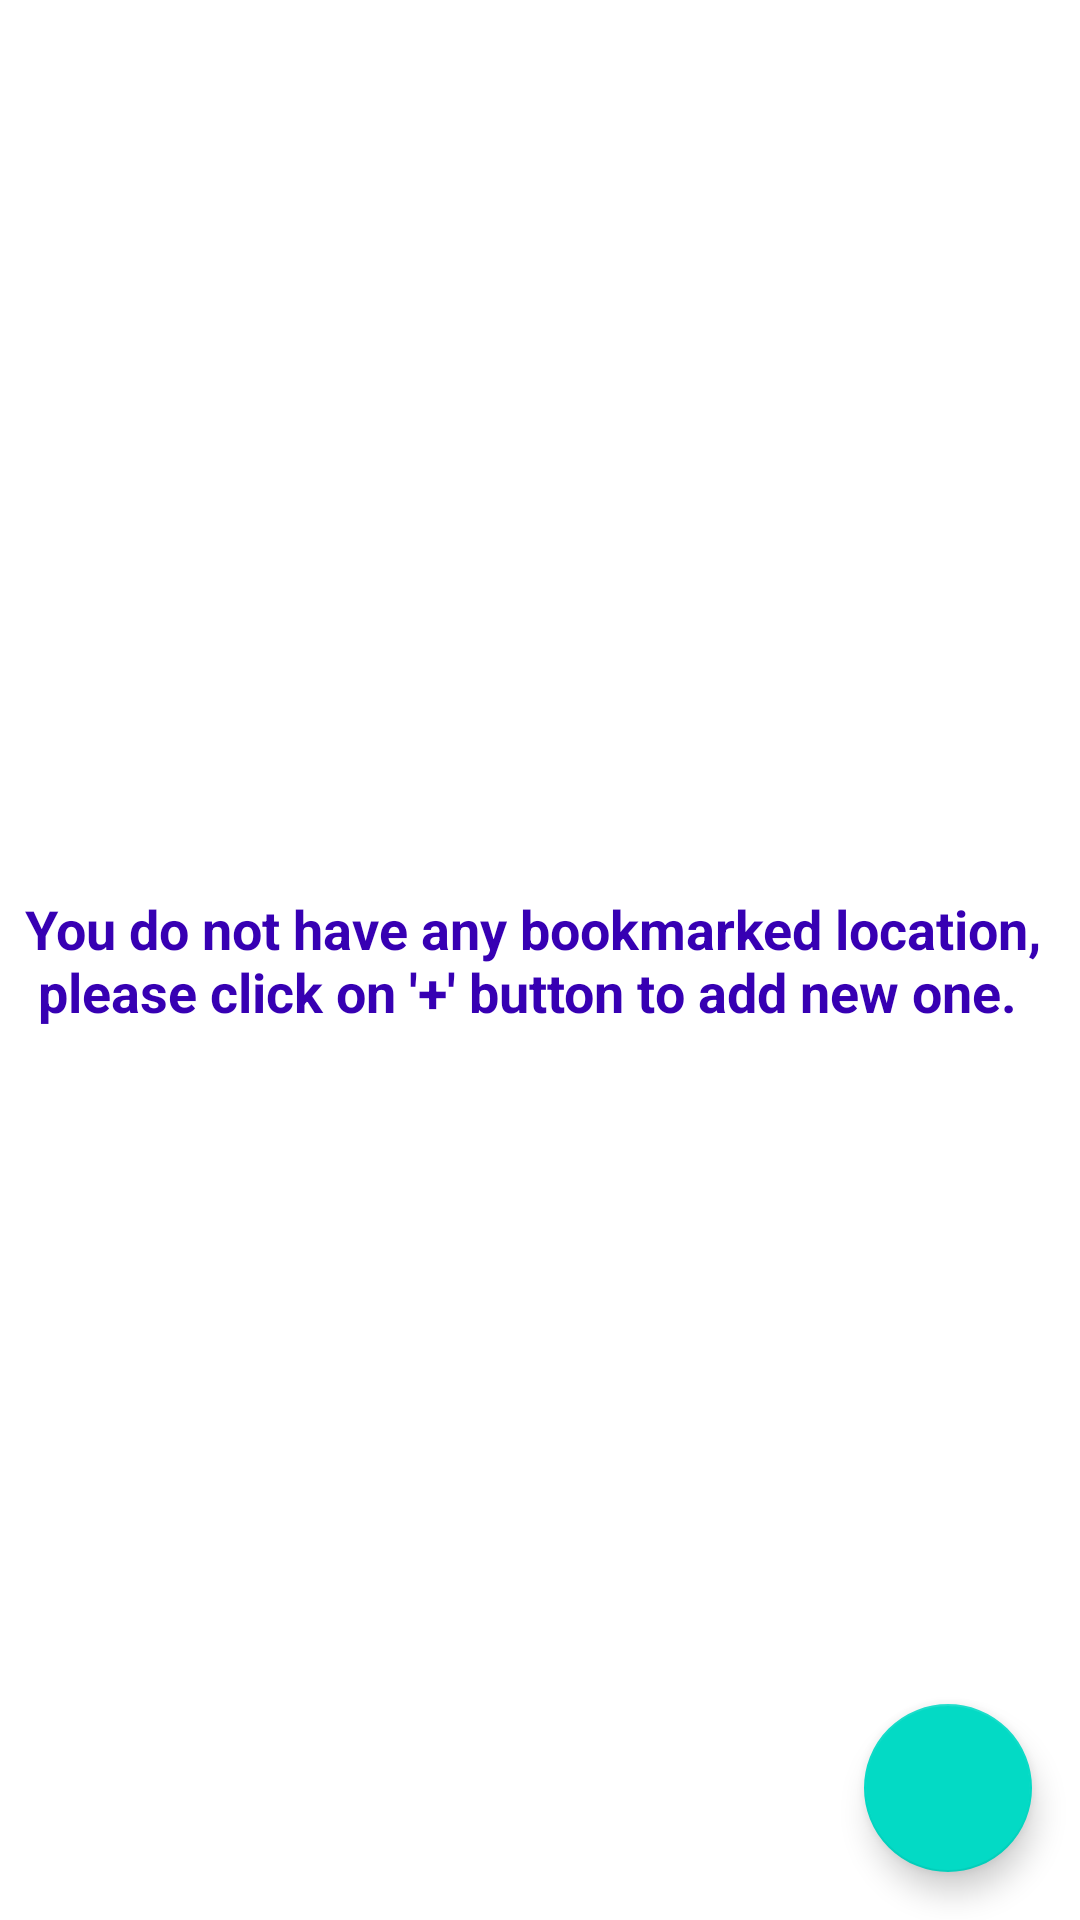

This screen was rendered from an Android layout file. Write that file and the resources it references.
<!-- AndroidManifest.xml: application theme Theme.WeatherForecastApplication -->
<!-- res/layout/fragment_home.xml -->
<?xml version="1.0" encoding="utf-8"?>
<androidx.coordinatorlayout.widget.CoordinatorLayout xmlns:android="http://schemas.android.com/apk/res/android"
    xmlns:app="http://schemas.android.com/apk/res-auto"
    xmlns:tools="http://schemas.android.com/tools"
    android:layout_width="match_parent"
    android:layout_height="match_parent"
    tools:context=".home.presentation.view.HomeFragment">

    <androidx.recyclerview.widget.RecyclerView
        android:id="@+id/city_recycler_view"
        android:layout_width="match_parent"
        android:layout_height="match_parent" />

    <com.google.android.material.floatingactionbutton.FloatingActionButton
        android:id="@+id/add_bookmark"
        android:layout_width="wrap_content"
        android:layout_height="wrap_content"
        android:layout_gravity="bottom|end"
        android:layout_margin="16dp"
        android:contentDescription="add_bookmark"
        app:srcCompat="@drawable/ic_baseline_add_24" />

    <androidx.appcompat.widget.AppCompatTextView
        android:id="@+id/bookmarked_error_text_view"
        style="@style/text_bold_ww"
        android:layout_gravity="center"
        android:text="@string/no_bookmarked_error" />

</androidx.coordinatorlayout.widget.CoordinatorLayout>
<!-- resources referenced by this layout -->
<resources>
  <string name="no_bookmarked_error">You do not have any bookmarked location, \n please click on \'+\' button to add new one.</string>
  <style name="text_bold_ww" parent="ww">
          <item name="android:textStyle">bold</item>
          <item name="android:layout_width">wrap_content</item>
          <item name="android:textColor">@color/purple_700</item>
          <item name="android:gravity">start</item>
      </style>
  <style name="Theme.WeatherForecastApplication" parent="Theme.MaterialComponents.DayNight.DarkActionBar">
          
          <item name="colorPrimary">@color/purple_500</item>
          <item name="colorPrimaryVariant">@color/purple_700</item>
          <item name="colorOnPrimary">@color/white</item>
          
          <item name="colorSecondary">@color/teal_200</item>
          <item name="colorSecondaryVariant">@color/teal_700</item>
          <item name="colorOnSecondary">@color/black</item>
          
          <item name="android:statusBarColor" tools:targetApi="l">?attr/colorPrimaryVariant</item>
          
      </style>
  <style name="ww">
          <item name="android:layout_width">wrap_content</item>
          <item name="android:layout_height">wrap_content</item>
          <item name="android:textSize">18sp</item>
      </style>
  <color name="purple_700">#FF3700B3</color>
  <color name="purple_500">#FF6200EE</color>
  <color name="white">#FFFFFFFF</color>
  <color name="teal_200">#FF03DAC5</color>
  <color name="teal_700">#FF018786</color>
  <color name="black">#FF000000</color>
</resources>
